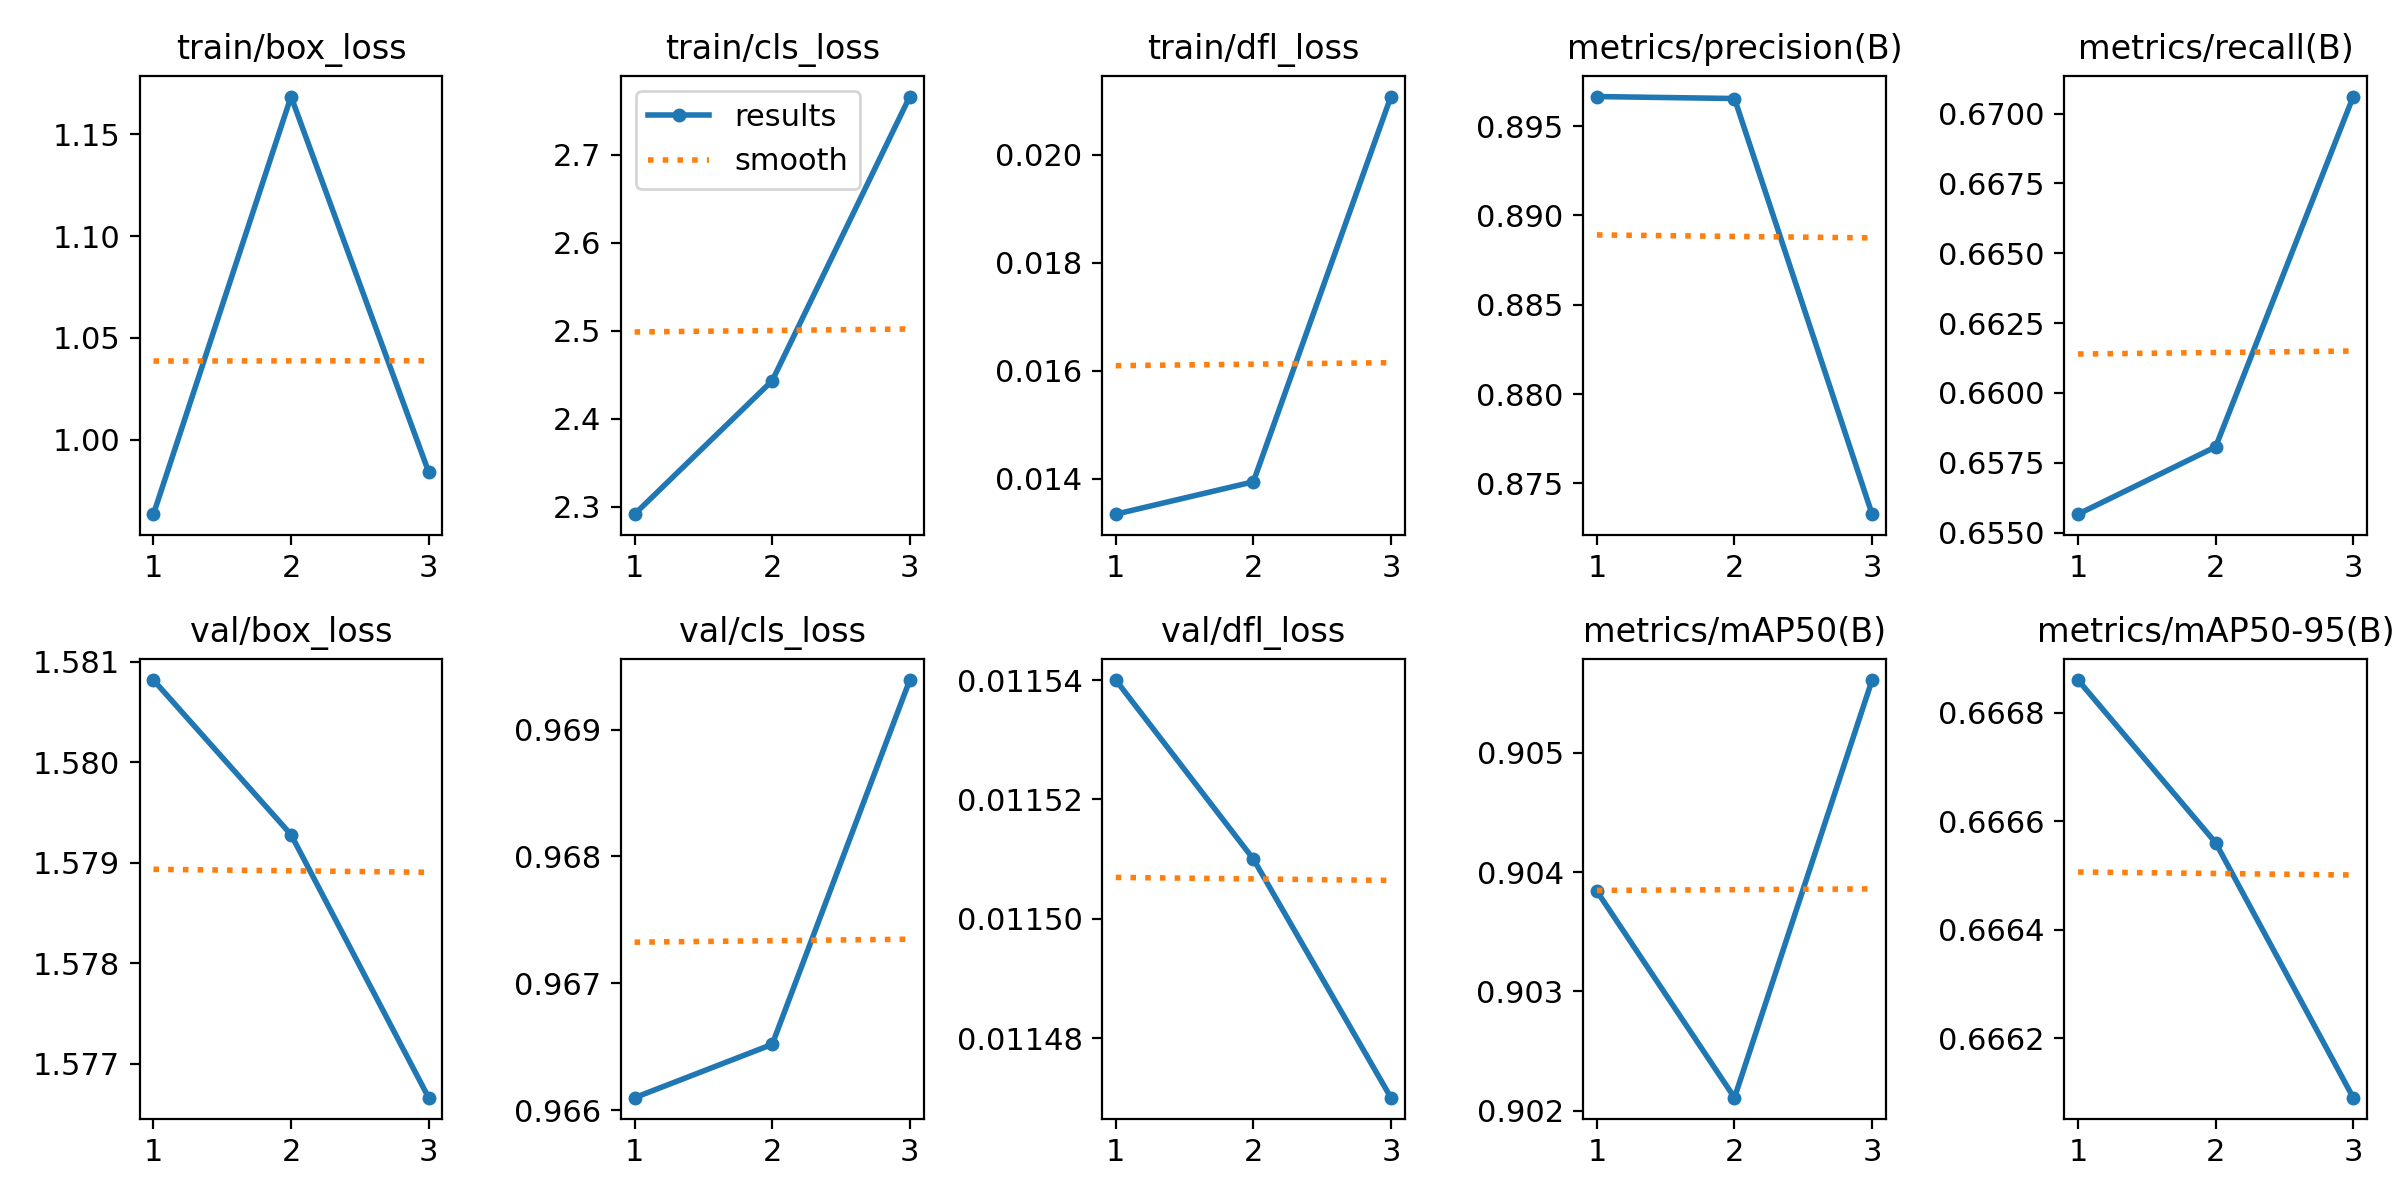

Source data for this figure (header and first rows):
epoch, time, train/box_loss, train/cls_loss, train/dfl_loss, metrics/precision(B), metrics/recall(B), metrics/mAP50(B), metrics/mAP50-95(B), val/box_loss, val/cls_loss, val/dfl_loss, lr/pg0, lr/pg1, lr/pg2
1, 3.576, 0.9633, 2.291, 0.01334, 0.8966, 0.6557, 0.9038, 0.6669, 1.581, 0.9661, 0.01154, 0, 0, 0
2, 7.42, 1.169, 2.443, 0.01394, 0.8965, 0.6581, 0.9021, 0.6666, 1.579, 0.9665, 0.01151, 7.973e-07, 7.973e-07, 7.973e-07
3, 10.25, 0.9841, 2.766, 0.02108, 0.8733, 0.6706, 0.9056, 0.6661, 1.577, 0.9694, 0.01147, 8.092e-07, 8.092e-07, 8.092e-07
